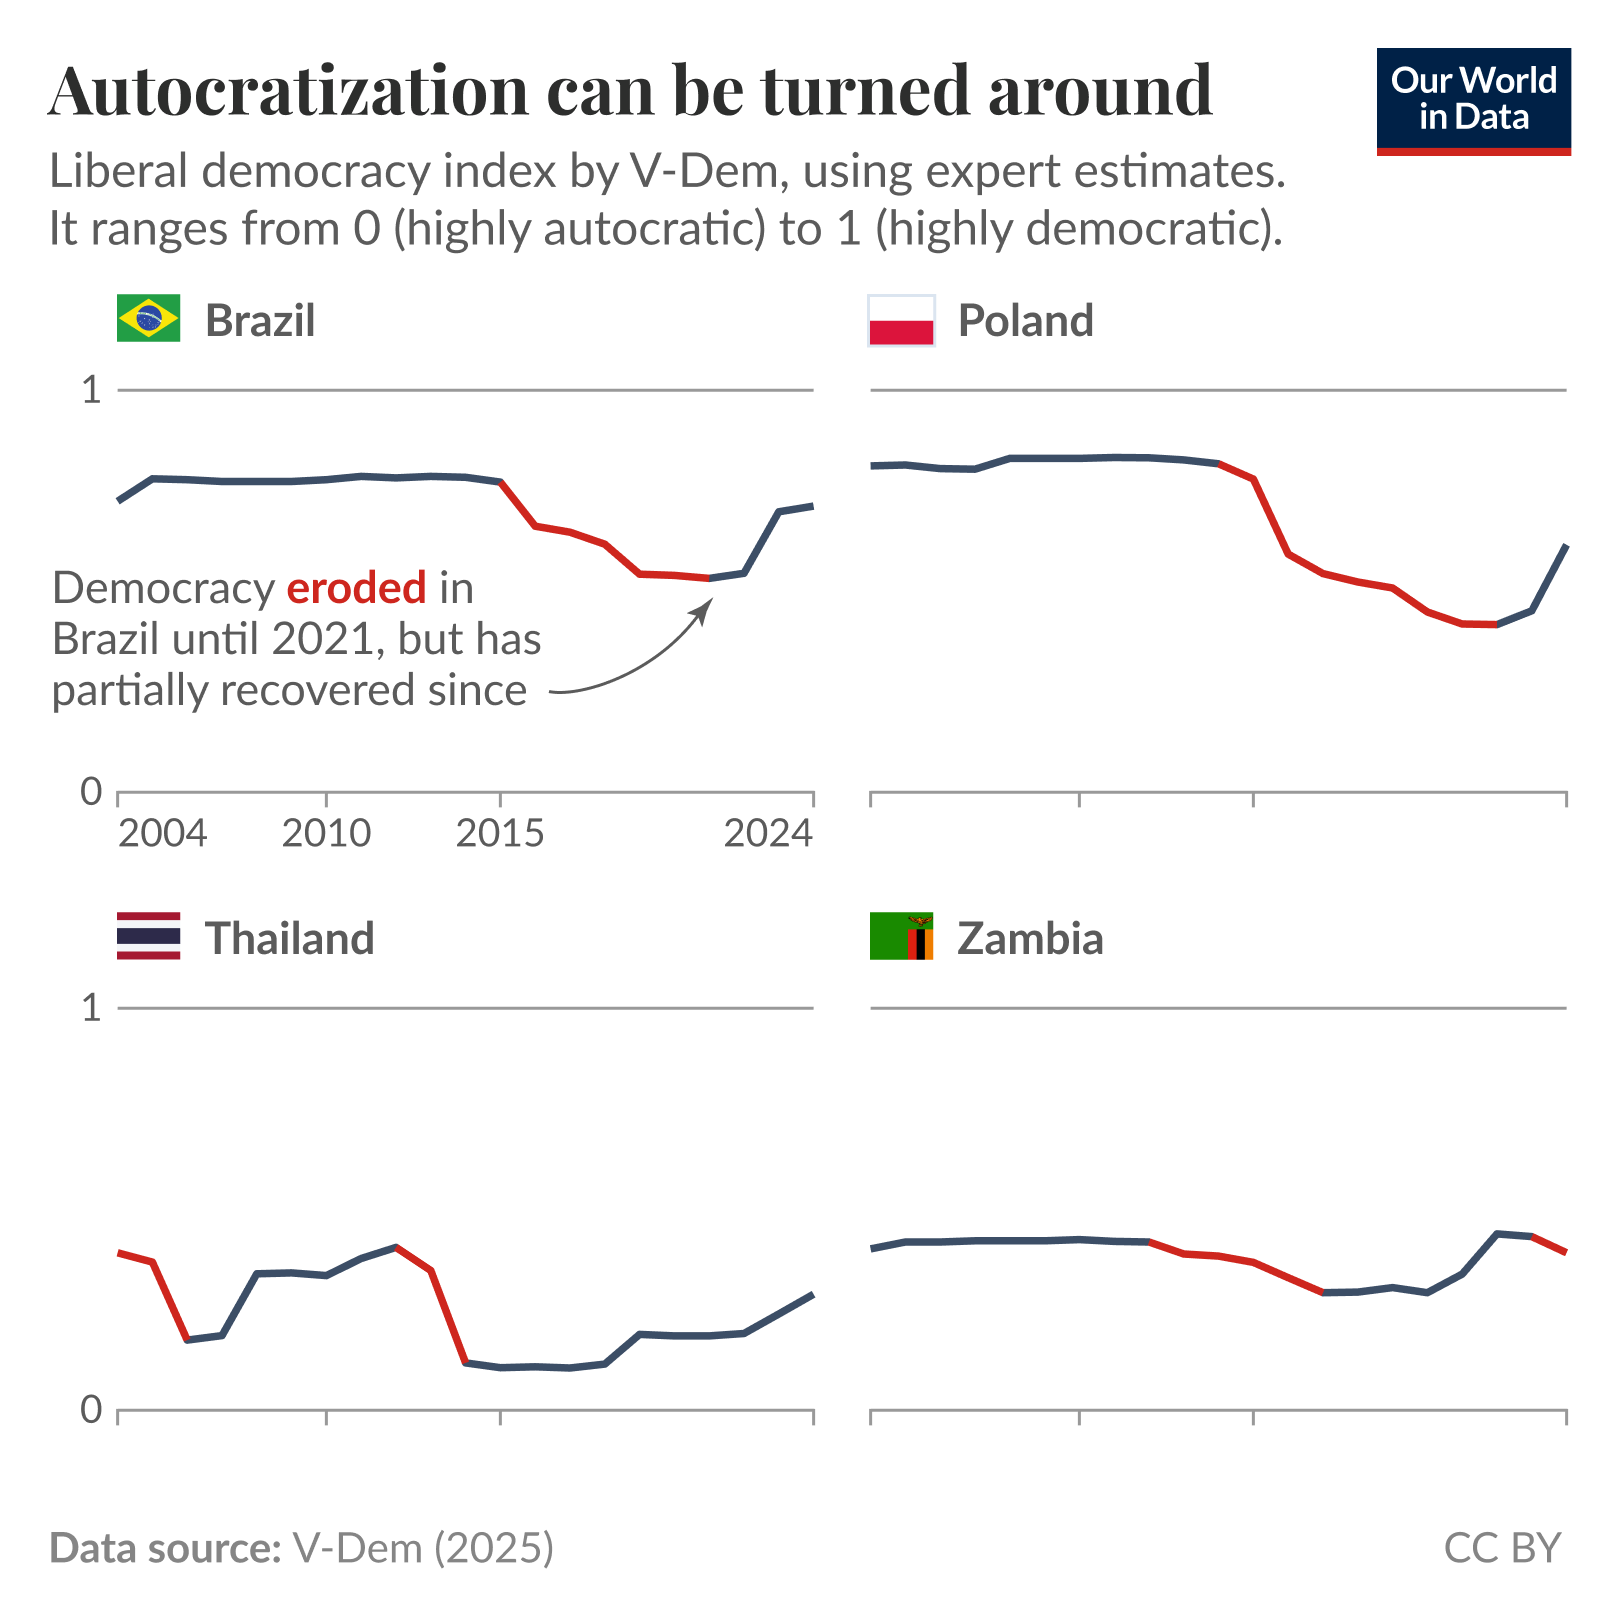

The file beside this chart, header and first rows:
Entity, Code, Year, Liberal democracy index, World region according to OWID
Brazil, BRA, 2003, 0.722, South America
Brazil, BRA, 2004, 0.722, South America
Brazil, BRA, 2005, 0.772, South America
Brazil, BRA, 2006, 0.77, South America
Brazil, BRA, 2007, 0.769, South America
Brazil, BRA, 2008, 0.769, South America
Brazil, BRA, 2009, 0.769, South America
Brazil, BRA, 2010, 0.776, South America
Brazil, BRA, 2011, 0.781, South America
Brazil, BRA, 2012, 0.777, South America
Brazil, BRA, 2013, 0.781, South America
Brazil, BRA, 2014, 0.783, South America
Brazil, BRA, 2015, 0.769, South America
Brazil, BRA, 2016, 0.653, South America
Brazil, BRA, 2017, 0.641, South America
Brazil, BRA, 2018, 0.608, South America
Brazil, BRA, 2019, 0.528, South America
Brazil, BRA, 2020, 0.534, South America
Brazil, BRA, 2021, 0.531, South America
Brazil, BRA, 2022, 0.54, South America
Brazil, BRA, 2023, 0.695, South America
Brazil, BRA, 2024, 0.712, South America
Poland, POL, 2003, 0.813, Europe
Poland, POL, 2004, 0.813, Europe
Poland, POL, 2005, 0.815, Europe
Poland, POL, 2006, 0.807, Europe
Poland, POL, 2007, 0.803, Europe
Poland, POL, 2008, 0.825, Europe
Poland, POL, 2009, 0.825, Europe
Poland, POL, 2010, 0.827, Europe
Poland, POL, 2011, 0.827, Europe
Poland, POL, 2012, 0.825, Europe
Poland, POL, 2013, 0.821, Europe
Poland, POL, 2014, 0.812, Europe
Poland, POL, 2015, 0.775, Europe
Poland, POL, 2016, 0.598, Europe
Poland, POL, 2017, 0.542, Europe
Poland, POL, 2018, 0.524, Europe
Poland, POL, 2019, 0.505, Europe
Poland, POL, 2020, 0.45, Europe
Poland, POL, 2021, 0.424, Europe
Poland, POL, 2022, 0.417, Europe
Poland, POL, 2023, 0.457, Europe
Poland, POL, 2024, 0.613, Europe
Thailand, THA, 2003, 0.391, Asia
Thailand, THA, 2004, 0.382, Asia
Thailand, THA, 2005, 0.359, Asia
Thailand, THA, 2006, 0.166, Asia
Thailand, THA, 2007, 0.18, Asia
Thailand, THA, 2008, 0.336, Asia
Thailand, THA, 2009, 0.337, Asia
Thailand, THA, 2010, 0.33, Asia
Thailand, THA, 2011, 0.373, Asia
Thailand, THA, 2012, 0.4, Asia
Thailand, THA, 2013, 0.352, Asia
Thailand, THA, 2014, 0.116, Asia
Thailand, THA, 2015, 0.105, Asia
Thailand, THA, 2016, 0.105, Asia
Thailand, THA, 2017, 0.102, Asia
Thailand, THA, 2018, 0.11, Asia
... 28 more rows
